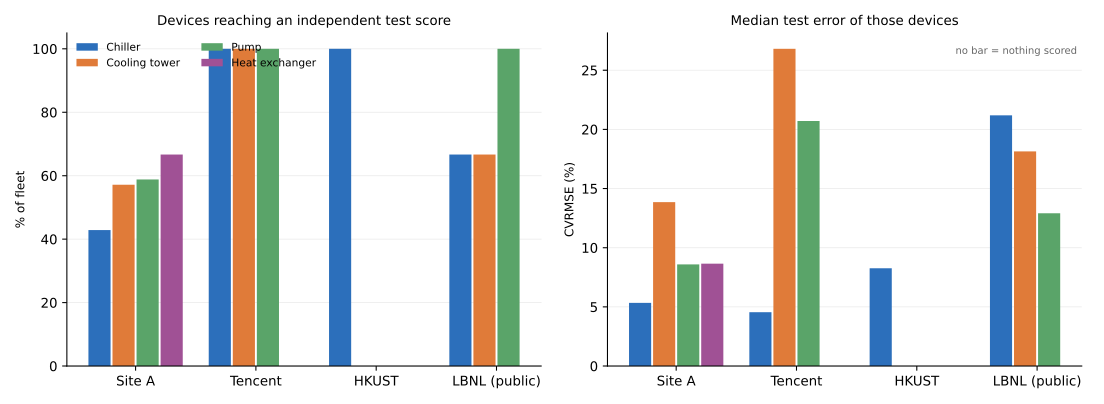

Values plotted in this chart, from the file beside it:
site, family, devices, scored, median_test_CVRMSE, blocked_synthetic
site_a, chiller, 7, 3, 5.34, 0
site_a, cooling_tower, 7, 4, 13.85, 0
site_a, heat_exchanger, 3, 2, 8.65, 0
site_a, pump, 17, 10, 8.59, 0
tencent, chiller, 6, 6, 4.55, 0
tencent, cooling_tower, 6, 6, 26.81, 0
tencent, heat_exchanger, 6, 0, , 0
tencent, pump, 12, 12, 20.71, 0
hkust, chiller, 9, 9, 8.26, 0
hkust, pump, 31, 0, , 24
lbnl, chiller, 3, 2, 21.19, 0
lbnl, cooling_tower, 3, 2, 18.14, 0
lbnl, pump, 2, 2, 12.91, 0
